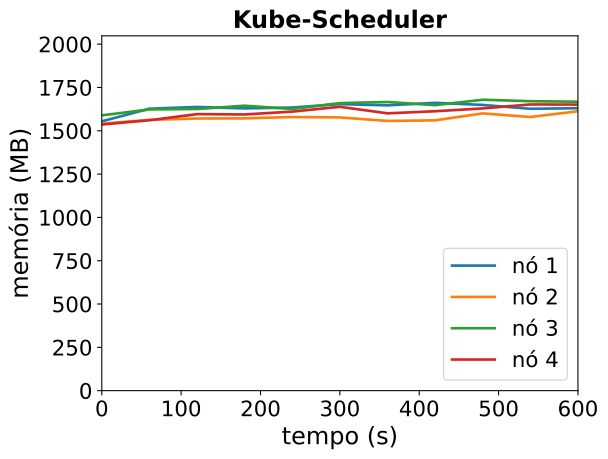

Source data for this figure (header and first rows):
timestamp, ppgcc-m02_pod_amount, ppgcc-m02_memory, ppgcc-m02_cpu, ppgcc-m03_pod_amount, ppgcc-m03_memory, ppgcc-m03_cpu, ppgcc-m04_pod_amount, ppgcc-m04_memory, ppgcc-m04_cpu, ppgcc-m05_pod_amount, ppgcc-m05_memory, ppgcc-m05_cpu
0, 10, 1591868, 654335683, 10, 1577676, 641085730, 10, 1627312, 663032140, 10, 1573084, 597634713
60, 10, 1666580, 666678112, 10, 1600644, 627061670, 10, 1662160, 647383051, 10, 1598428, 577568078
120, 10, 1676744, 704029175, 10, 1608432, 667629929, 10, 1664800, 608616391, 10, 1634464, 555479882
180, 10, 1668296, 629517357, 10, 1609356, 623994707, 10, 1684204, 699439507, 10, 1632484, 604263361
240, 10, 1673444, 685136594, 10, 1617276, 629109298, 10, 1664800, 623854304, 10, 1649248, 611078603
300, 10, 1693640, 681804615, 10, 1615032, 646416609, 10, 1699516, 673985324, 10, 1677760, 576170328
360, 10, 1686380, 672626930, 10, 1594176, 639129067, 10, 1706116, 654596203, 10, 1639084, 553311707
420, 10, 1701164, 685882080, 10, 1597608, 629057009, 10, 1687504, 629436899, 10, 1651492, 610918659
480, 10, 1688888, 661959239, 10, 1638792, 610057564, 10, 1719448, 640476631, 10, 1668124, 657258312
540, 10, 1665920, 599632865, 10, 1617408, 590387444, 10, 1710868, 639623666, 10, 1691620, 669180122
600, 10, 1669352, 660484612, 10, 1651596, 660074163, 10, 1707700, 651926454, 10, 1690828, 620464171
